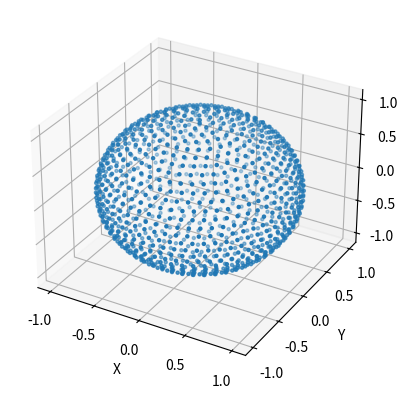

Here is the Python script that generated this plot:
import numpy as np
import matplotlib.pyplot as plt
from mpl_toolkits.mplot3d import Axes3D


"""
Sample the quasi-uniform orientation for projection.
The orientation can be represented as the 3DEM Euler angle (phi, theta, psi).
Here, the convention of Euler angle is 3DEM convention, i.e. Z-Y'-Z'' convention.
As the "psi" don't change the information of the projection, we can only sample "phi" and "theta" for orientation sampling.
Two sampling methods are considered: P94 (Penczek et al., 1994) and SK97 (Saff and Kuijlaars, 1997).
For Euler angle convention and details of P94/SK97, refer to the following paper:
"P.R. Baldwin, Pawel A. Penczek. The Transform Class in SPARX and EMAN2. Journal of Structural Biology, 2007, 250-261"
For SK97 method, the above paper makes some estimation, the original method can be found in section "Spiral Points" of the following paper:
"E.B. Saff, A.B.J. Kuijlaars. Distributing Many Points on a Sphere. The Mathematical Intelligencer, 1997, 5-11"
For SK97, the delta_theta in the first paper should be 1/sqrt(N) in the second paper, and delta_cos_theta in the first paper is estimated.
"""


def orientation_sampling(phi_range, theta_range, step_size, N, method):
    """
    sample the quasi-uniform orientation for projection, using P94 or SK97 method.
    :param phi_range: range of phi for sampling, in degree, restricted in [0, 360], only used for 'P94'. E.g. np.array([0, 360]).
    :param theta_range: range of theta for sampling, in degree, restricted in [0, 180], only used for 'P94'. E.g. np.array([0, 180]).
    :param step_size: step size for sampling, delta_theta in the paper, in degree, only used for 'P94'. E.g. 6.
    :param N: the total number of samples, positive integer, only used for 'SK97'. E.g. 1163.
    :param method: method for sampling, a string. Valid option: 'P94', 'SK97'.
    :return: dictionary of list of sampled phi and theta, in degree. E.g. {'phi': [], 'theta': []}
    """
    sampled_orientation = {}
    sampled_orientation['phi'] = []
    sampled_orientation['theta'] = []
    phi_min = phi_range[0]
    phi_max = phi_range[1]
    theta_min = theta_range[0]
    theta_max = theta_range[1]
    delta_theta = step_size

    if method == 'P94':
        theta_array = np.arange(theta_min, theta_max+0.1, delta_theta)  # '+0.1' is because np.arange does not include the 'stop value' itself
        for theta in theta_array:
            delta_phi = delta_theta / np.abs(np.sin(theta/180*np.pi))
            phi_array = np.arange(phi_min, phi_max+0.1, delta_phi)  # '+0.1' is because np.arange does not include the 'stop value' itself
            for phi in phi_array:
                sampled_orientation['phi'].append(phi)
                sampled_orientation['theta'].append(theta)
        return sampled_orientation

    elif method == 'SK97':  # Based on E.B. Saff and A.B.J. Kuijlaars' paper
        radius_phi_array = []
        radius_theta_array = []
        cos_theta_array = np.arange(-1, 1, 2/(N-1))
        cos_theta_array = np.append(cos_theta_array, 1)  # this is because np.arange does not include the 'stop value' itself
        for i in range(cos_theta_array.shape[0]):
            if i==0:
                theta = np.pi
                phi = 0
                radius_phi_array.append(phi)
                radius_theta_array.append(theta)
            elif i==N-1:
                theta = 0
                phi = 0
                radius_phi_array.append(phi)
                radius_theta_array.append(theta)
            else:
                theta = np.arccos(cos_theta_array[i])
                phi = (radius_phi_array[i-1] + 3.6/np.sqrt(N)/np.sin(theta)) % (2*np.pi)
                radius_phi_array.append(phi)
                radius_theta_array.append(theta)
        sampled_orientation['phi'] = list(np.array(radius_phi_array)/np.pi*180)
        sampled_orientation['theta'] = list(np.array(radius_theta_array)/np.pi*180)
        return sampled_orientation

    else:
        raise RuntimeError('invalid method assigned, valid option: P94, SK97')


'''
    elif method == 'SK97':  # Based on P.R. Baldwin and Pawel A. Penczek's paper
        delta_cos_theta = 2 * delta_theta * delta_theta
        cos_theta_array = np.arange(np.cos(theta_min/180*np.pi), np.cos(theta_max/180*np.pi)-0.1, -delta_cos_theta)  # '-0.1' is because np.arange does not include the 'stop value' itself
        for cos_theta in cos_theta_array:
            theta = np.arccos(cos_theta)/np.pi*180
            delta_phi = 3.6 * delta_theta / np.sin(theta/180*np.pi)
            phi_array = np.arange(phi_min, phi_max+0.1, delta_phi)  # '+0.1' is because np.arange does not include the 'stop value' itself
            for phi in phi_array:
                sampled_orientation['phi'].append(phi)
                sampled_orientation['theta'].append(theta)
        return sampled_orientation
'''


if __name__ == '__main__':
    phi_range = np.array([0, 360])
    theta_range = np.array([0.1, 180.1])  # if theta=0 or 180, then np.sin(theta)=0, thus can not be divided
    step_size = 6
    N = 1163
    # method = 'P94'
    method = 'SK97'
    result = orientation_sampling(phi_range, theta_range, step_size, N, method)
    result_phi = np.array(result['phi'])
    result_theta = np.array(result['theta'])
    print(len(result['phi']))

    x = np.sin(result_theta/180*np.pi)*np.cos(result_phi/180*np.pi)
    y = np.sin(result_theta/180*np.pi)*np.sin(result_phi/180*np.pi)
    z = np.cos(result_theta/180*np.pi)
    fig = plt.figure()
    ax = fig.add_subplot(111, projection='3d')
    ax.scatter(x, y, z, s=5, c=None, depthshade=True)
    ax.set_xlabel('X')
    ax.set_ylabel('Y')
    ax.set_zlabel('Z')
    # plt.savefig('P94_step6')
    plt.savefig('SK97_N1163')
    plt.show()



